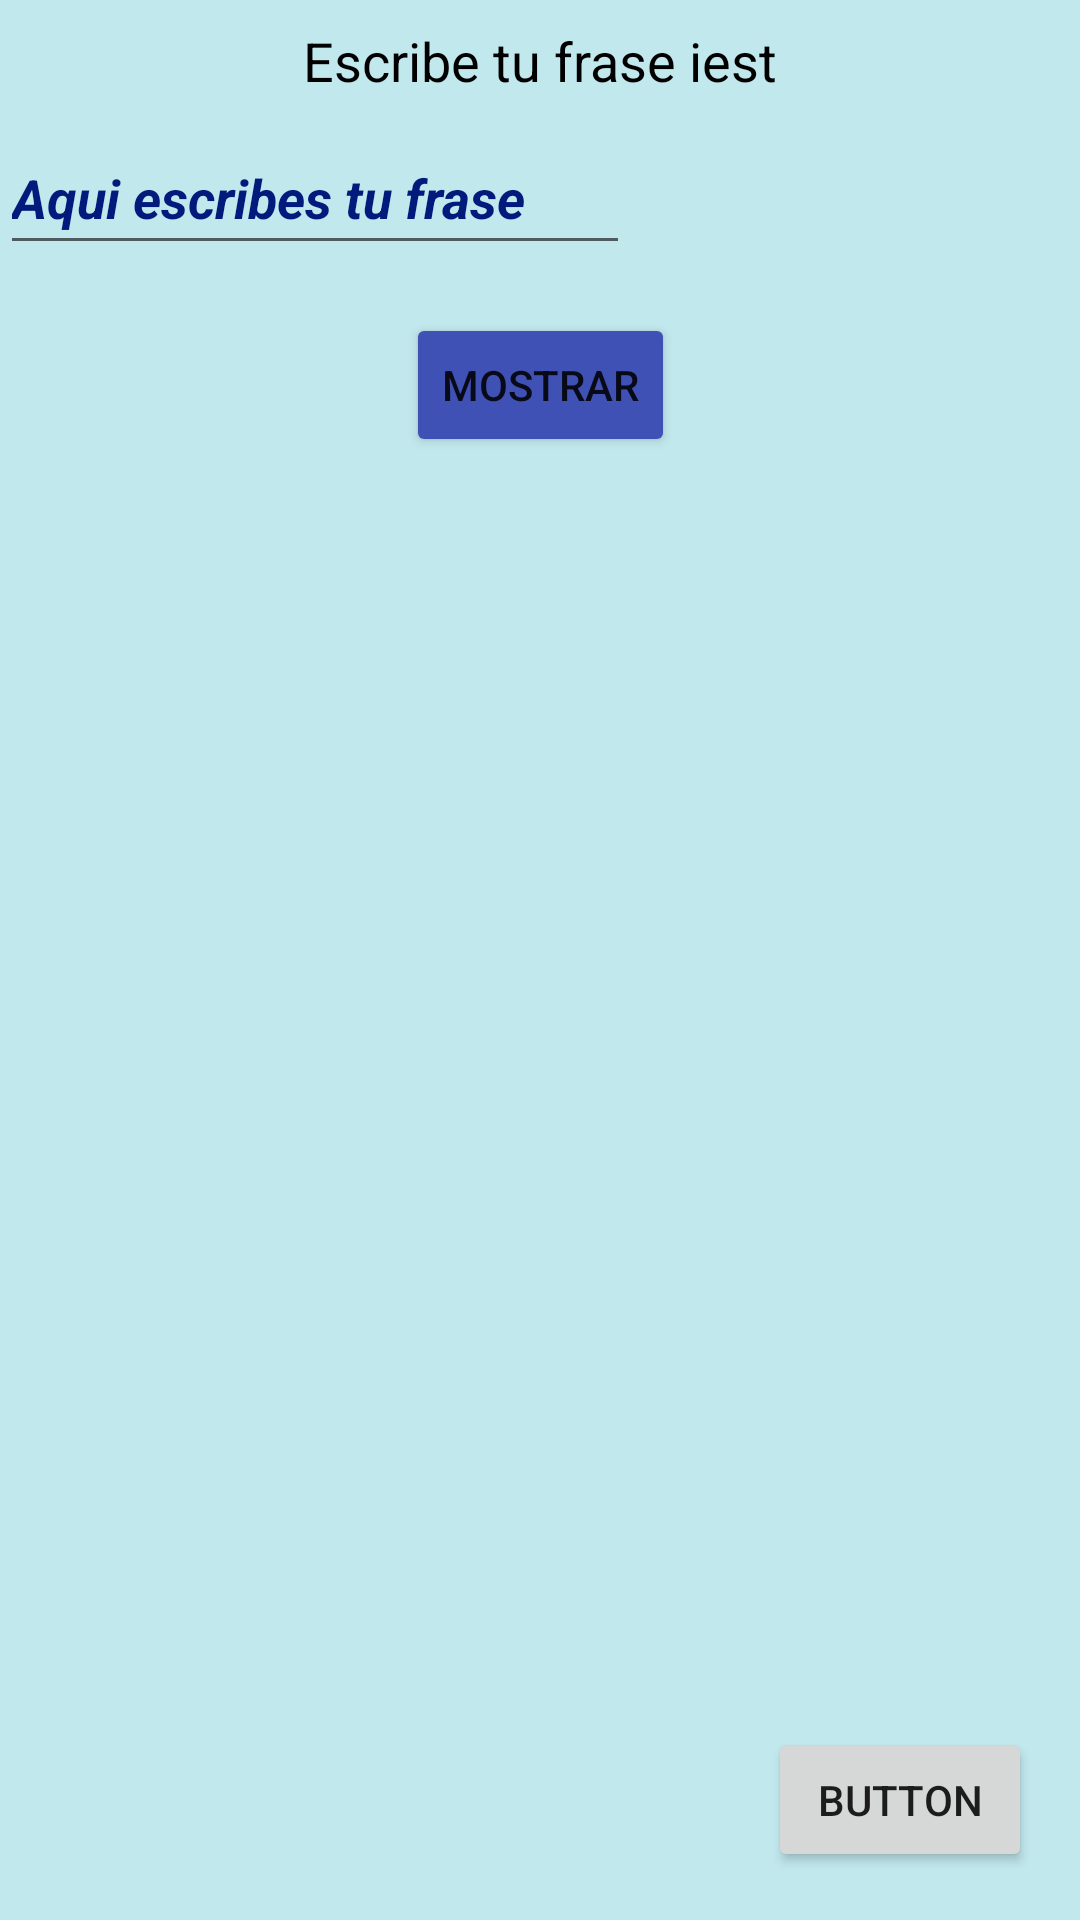

The Android layout XML behind this screen, and the referenced resources:
<!-- AndroidManifest.xml: application theme Theme.Botones -->
<!-- res/layout/activity_main.xml -->
<?xml version="1.0" encoding="utf-8"?>
<androidx.constraintlayout.widget.ConstraintLayout xmlns:android="http://schemas.android.com/apk/res/android"
    xmlns:app="http://schemas.android.com/apk/res-auto"
    xmlns:tools="http://schemas.android.com/tools"
    android:layout_width="match_parent"
    android:layout_height="match_parent"
    android:background="#C1E8ED"
    tools:context=".MainActivity">

    <Button
        android:id="@+id/buttonMostrar"
        android:layout_width="wrap_content"
        android:layout_height="wrap_content"
        android:layout_marginTop="16dp"
        android:backgroundTint="#3F51B5"
        android:text="@string/mostrar_mensaje"
        app:layout_constraintEnd_toEndOf="parent"
        app:layout_constraintStart_toStartOf="parent"
        app:layout_constraintTop_toBottomOf="@+id/editTextFrase" />

    <TextView
        android:id="@+id/textView"
        android:layout_width="wrap_content"
        android:layout_height="wrap_content"
        android:layout_marginTop="8dp"
        android:text="@string/frase"
        android:textAppearance="@style/TextAppearance.AppCompat.Medium"
        android:textColor="#000000"
        app:layout_constraintEnd_toEndOf="parent"
        app:layout_constraintStart_toStartOf="parent"
        app:layout_constraintTop_toTopOf="parent"
        tools:ignore="MissingConstraints" />

    <EditText
        android:id="@+id/editTextFrase"
        android:layout_width="wrap_content"
        android:layout_height="wrap_content"
        android:layout_marginTop="8dp"
        android:ems="10"
        android:hint="Aqui escribes tu frase"
        android:inputType="textPersonName"
        android:minHeight="48dp"
        android:textColor="#000000"
        android:textColorHint="#001B7C"
        android:textStyle="bold|italic"
        app:layout_constraintTop_toBottomOf="@+id/textView"
        tools:layout_editor_absoluteX="100dp"
        tools:ignore="MissingConstraints" />

    <Button
        android:id="@+id/bnSiguiente"
        android:layout_width="wrap_content"
        android:layout_height="wrap_content"
        android:layout_marginEnd="16dp"
        android:layout_marginBottom="16dp"
        android:text="Button"
        app:layout_constraintBottom_toBottomOf="parent"
        app:layout_constraintEnd_toEndOf="parent" />

</androidx.constraintlayout.widget.ConstraintLayout>
<!-- resources referenced by this layout -->
<resources>
  <string name="frase">Escribe tu frase iest</string>
  <string name="mostrar_mensaje">Mostrar</string>
  <style name="Theme.Botones" parent="Theme.MaterialComponents.DayNight.DarkActionBar">
          
          <item name="colorPrimary">@color/purple_500</item>
          <item name="colorPrimaryVariant">@color/purple_700</item>
          <item name="colorOnPrimary">@color/white</item>
          
          <item name="colorSecondary">@color/teal_200</item>
          <item name="colorSecondaryVariant">@color/teal_700</item>
          <item name="colorOnSecondary">@color/black</item>
          
          <item name="android:statusBarColor">?attr/colorPrimaryVariant</item>
          
      </style>
  <color name="purple_500">#FF6200EE</color>
  <color name="purple_700">#FF3700B3</color>
  <color name="white">#FFFFFFFF</color>
  <color name="teal_200">#FF03DAC5</color>
  <color name="teal_700">#FF018786</color>
  <color name="black">#FF000000</color>
</resources>
